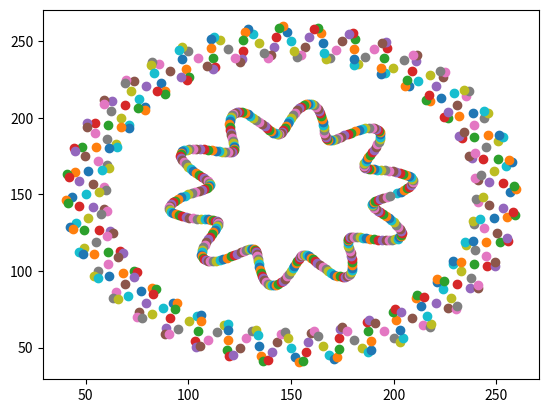

Here is the Python script that generated this plot:
"""
#python 2.x
"""
import numpy as np
import math
import matplotlib.pyplot as plt


class Point:
    def __init__(self, x=0, y=0):
        self.x = x
        self.y = y


def sineAroundCircle(cx, cy, radius, amplitude, angle, frequency):
    p = Point()
    p.x = cx + (radius + amplitude * np.sin(frequency * angle)) * np.cos(angle)
    p.y = cy + (radius + amplitude * np.sin(frequency * angle)) * np.sin(angle)
    return p


cx = 150
cy = 150
radius = 100
amp = 10
frequency = 40
pt = Point()

fig, ax = plt.subplots()

for i in range(1, 360):
    angle = i * math.pi / 180
    pt = sineAroundCircle(cx, cy, radius, amp, angle, frequency)
    line1, = ax.plot(pt.x, pt.y, 'o')

frequency = 10
radius = 50
for i in range(1, 360):
    angle = i * math.pi / 180
    pt = sineAroundCircle(cx, cy, radius, amp, angle, frequency)
    line2, = ax.plot(pt.x, pt.y, 'o')

plt.show()